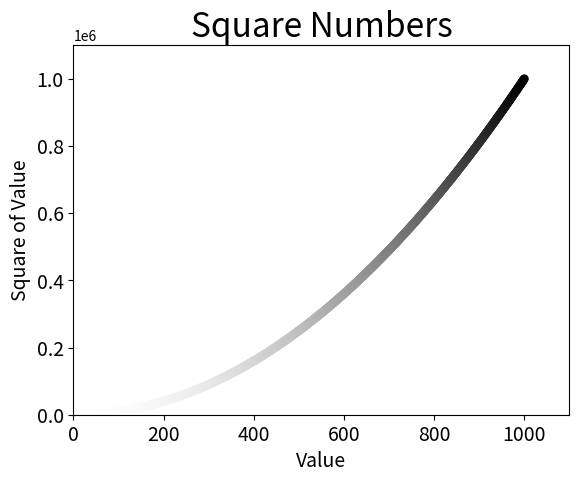

Recreate this plot in Python.
import matplotlib.pyplot as plt


x_values = list(range(1,1001))
y_values = [x**2 for x in x_values]
plt.scatter(x_values, y_values, c=y_values, cmap=plt.cm.binary, edgecolor='none', s=40)  # s是点的尺寸

# 设置图标标题并给坐标加上标签
plt.title("Square Numbers", fontsize=24)
plt.xlabel("Value", fontsize=14)
plt.ylabel("Square of Value", fontsize=14)

# 设置刻度标记的大小
plt.tick_params(axis="both", which="major", labelsize=14)

# 设置没个坐标轴的取值范围
plt.axis([0, 1100, 0, 1100000])

plt.savefig('squares_plot.png', bbox_inches='tight')